Run: headless pygame with SDL's dummy video driver; simulated clock (each Clock.tick advances the game by its frame time, no real sleeping); random seed 0; keys injected as events and as key.get_pressed() state; no mouse input.
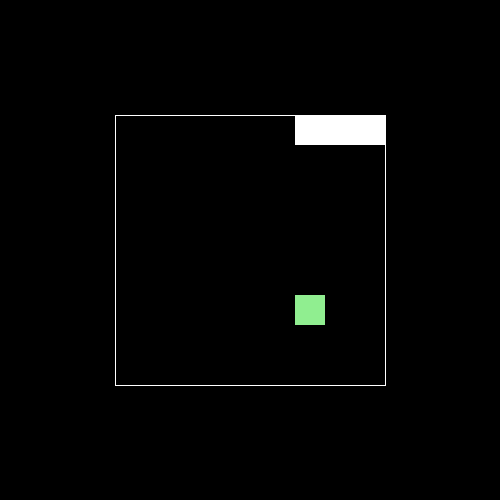
Frame 1 of 1 · flips 1–60 · no input (game ended)

The pygame program that drew these frames:

import pygame
import random

window_width = 500
window_height = 500
block_size = 30

pygame.display.set_caption('Snake')
game_window = pygame.display.set_mode((window_height, window_width))


white = pygame.Color(255, 255, 255)
black = pygame.Color(0,0,0)
light_green = pygame.Color(144,238,144)

class Snake:
    def __init__(self, block_width):
        self.body = [(0,0), (1,0), (2,0)]
        self.block_width = block_width
        self.direction = 'right'
        self.collision = False
    

    def draw_snake(self, screen):
        x_zero_pix = 10+3.5*30
        y_zero_pix = 10+3.5*30
        for x,y in self.body:
            pygame.draw.rect(screen, white, pygame.rect.Rect(x*self.block_width +x_zero_pix, y*self.block_width + y_zero_pix, block_size, block_size), border_radius=1)

    def set_direction(self, direction):
        if direction == 'up':
            self.direction = 'up'
        elif direction == 'right':
            self.direction = 'right'
        elif direction == 'down':
            self.direction = 'down'
        elif direction == 'left':
            self.direction = 'left'

    def move(self, food_pos=None):
        prev_head = self.body[-1]

        if self.direction == 'up':
            new_head = (prev_head[0], prev_head[1]-1)          
        elif self.direction == 'right':
            new_head = (prev_head[0]+1, prev_head[1])
        elif self.direction == 'down':
            new_head = (prev_head[0], prev_head[1]+1)
        elif self.direction == 'left':
            new_head = (prev_head[0]-1, prev_head[1])
        
        if self.is_collision(new_head[0], new_head[1]):
            self.collision = True
        else:
            self.body.append(new_head)
            if new_head == food_pos: #Eet een nieuw voedsel
                return True
            self.body.pop(0)
            return False
    
    def is_collision(self, x, y):
        if (x,y) in self.body:
            return True
        return False

class Food:
    def __init__(self, block_width, x_zero_pix, y_zero_pix, x_max, y_max):
        self.x = random.randint(0, x_max)
        self.y = random.randint(0, y_max)
        self.x_zero_pix = x_zero_pix
        self.y_zero_pix = y_zero_pix
        self.block_width = block_width

    def draw(self, screen): 
        pygame.draw.rect(screen, light_green, pygame.rect.Rect(self.x*self.block_width + self.x_zero_pix, self.y*self.block_width + self.y_zero_pix, self.block_width, self.block_width))


class Board:
    def __init__(self, x_max, y_max, block_size=30): #The height and widh of the board will have the maximum value such that the blocks * block_size fits precisely. 
        self.x_min = 0
        self.x_max = x_max - 1
        self.y_min = 0
        self.y_max = y_max - 1
        self.zero_pix_x = 0
        self.zero_pix_y = 0
        self.block_size = block_size

    def calculate_margin(self, high_pix, low_pix):
        margin = ((high_pix - low_pix) - ((high_pix - low_pix) // self.block_size)*self.block_size) / 2
        extra_margin = ((high_pix - low_pix) - (self.x_max + 1) * block_size - 2 * margin) / 2
        return margin + extra_margin
    
    def draw(self, screen, top_border, right_border, bottom_border, left_border): #Centralises between these coordinates, if the board is too small and doesn't fit exactly
        margin_height = self.calculate_margin(bottom_border, top_border)
        margin_width = self.calculate_margin(right_border, left_border)
        
        pygame.draw.line(screen, white, (left_border + margin_width, top_border + margin_height), (right_border - margin_width, top_border + margin_height))
        pygame.draw.line(screen, white, (right_border - margin_width, top_border + margin_height), (right_border - margin_width, bottom_border - margin_height))
        pygame.draw.line(screen, white, (right_border - margin_width, bottom_border - margin_height), (left_border + margin_width, bottom_border - margin_height))
        pygame.draw.line(screen, white, (left_border + margin_width, bottom_border - margin_height), (left_border + margin_width, top_border + margin_height))

# Main logic

run = True
board = Board(9, 9)
snake = Snake(block_size)
food = Food(block_size, 10+3.5*30, 10+3.5*30, board.x_max, board.y_max)

ate_food = False


while run:
    new_direction = snake.direction
    for event in pygame.event.get():
        
        if event.type == pygame.QUIT:
            run = False
        elif event.type == pygame.KEYDOWN:
            if event.key == pygame.K_UP and snake.direction != 'down':
                new_direction = 'up'
            elif event.key == pygame.K_RIGHT and snake.direction != 'left':
                new_direction = 'right'
            elif event.key == pygame.K_DOWN and snake.direction != 'up':
                new_direction = 'down'
            elif event.key == pygame.K_LEFT and snake.direction != 'right':
                new_direction = 'left'
    snake.set_direction(new_direction) #Prevents a bug for moving back into yourself.
    ate_food = snake.move((food.x, food.y))

    if ate_food:
        food = Food(block_size,10+3.5*30, 10+3.5*30, board.x_max, board.y_max)
        ate_food = False

    if (board.x_min<= snake.body[-1][0] <=board.x_max and board.y_min <= snake.body[-1][1] <= board.y_max) and not snake.collision:
        game_window.fill(black)
        food.draw(game_window)
        snake.draw_snake(game_window)
    
    else:
        print('botsing')
        run = False
    board.draw(game_window, 0, window_width, window_height, 0)
    pygame.display.update()
    pygame.time.Clock().tick(10)

pygame.quit()
